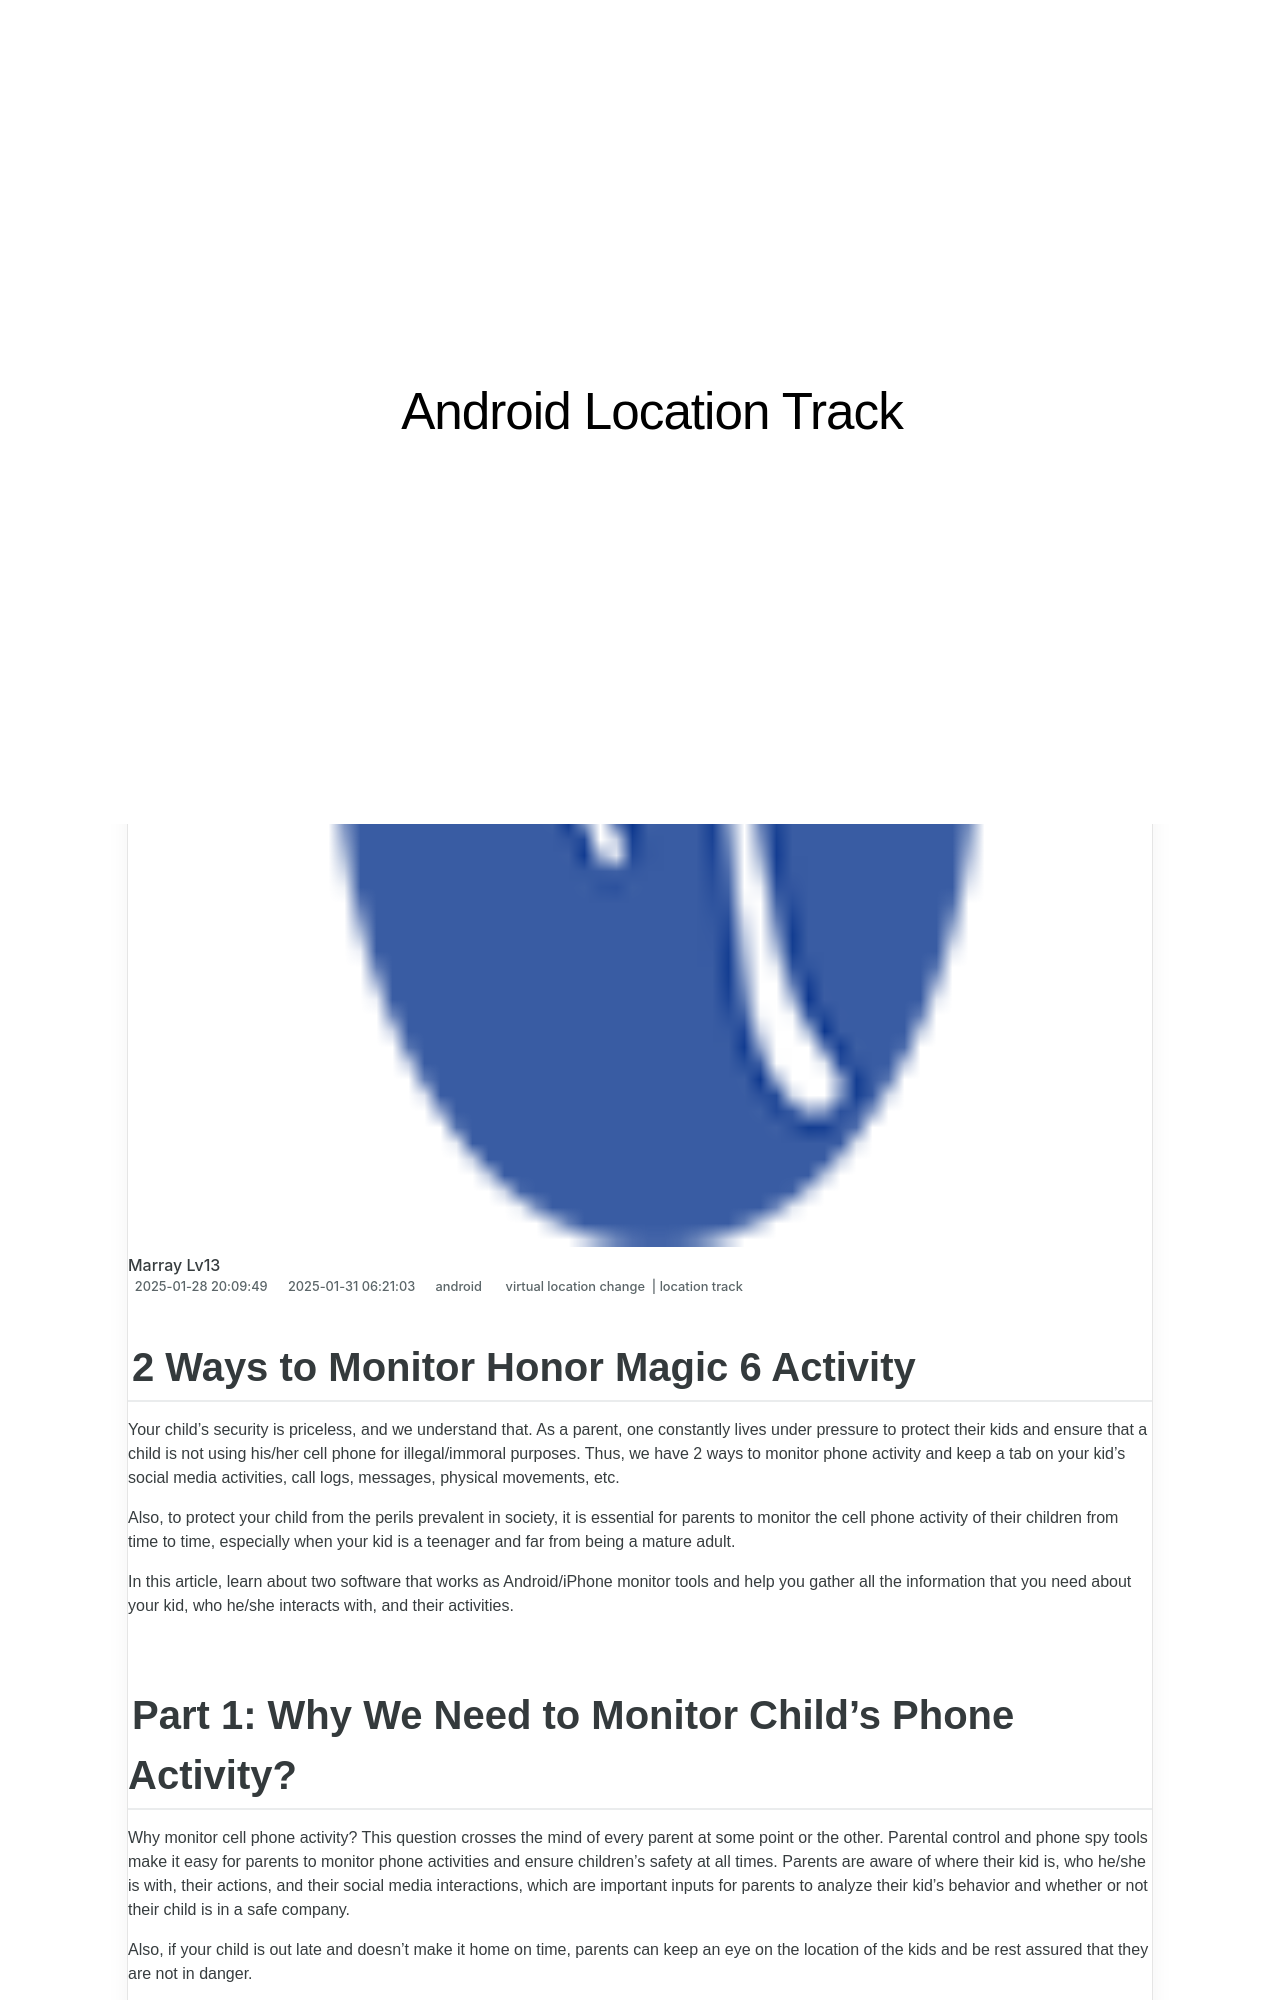

repository: techidaily/site-android-location-track · page: 2-ways-to-monitor-honor-magic-6-activity-drfone-by-drfone-virtual-android/index.html · generator: jekyll

---
title: 2 Ways to Monitor Honor Magic 6 Activity | Dr.fone
date: 2025-01-28T20:09:49.236Z
updated: 2025-01-31T06:21:03.042Z
tags: 
  - virtual location change
  - location track
categories:
  - android
description: This article describes 2 Ways to Monitor Honor Magic 6 Activity
excerpt: This article describes 2 Ways to Monitor Honor Magic 6 Activity
keywords: Location Track for Magic 6,track location
thumbnail: https://thmb.techidaily.com/f6caddae96019a4142339a6d719f3ef49075dd557e8c99c8c7fa75aee528315d.jpg
---

## 2 Ways to Monitor Honor Magic 6 Activity

Your child’s security is priceless, and we understand that. As a parent, one constantly lives under pressure to protect their kids and ensure that a child is not using his/her cell phone for illegal/immoral purposes. Thus, we have 2 ways to monitor phone activity and keep a tab on your kid’s social media activities, call logs, messages, physical movements, etc.

Also, to protect your child from the perils prevalent in society, it is essential for parents to monitor the cell phone activity of their children from time to time, especially when your kid is a teenager and far from being a mature adult.

In this article, learn about two software that works as Android/iPhone monitor tools and help you gather all the information that you need about your kid, who he/she interacts with, and their activities.
